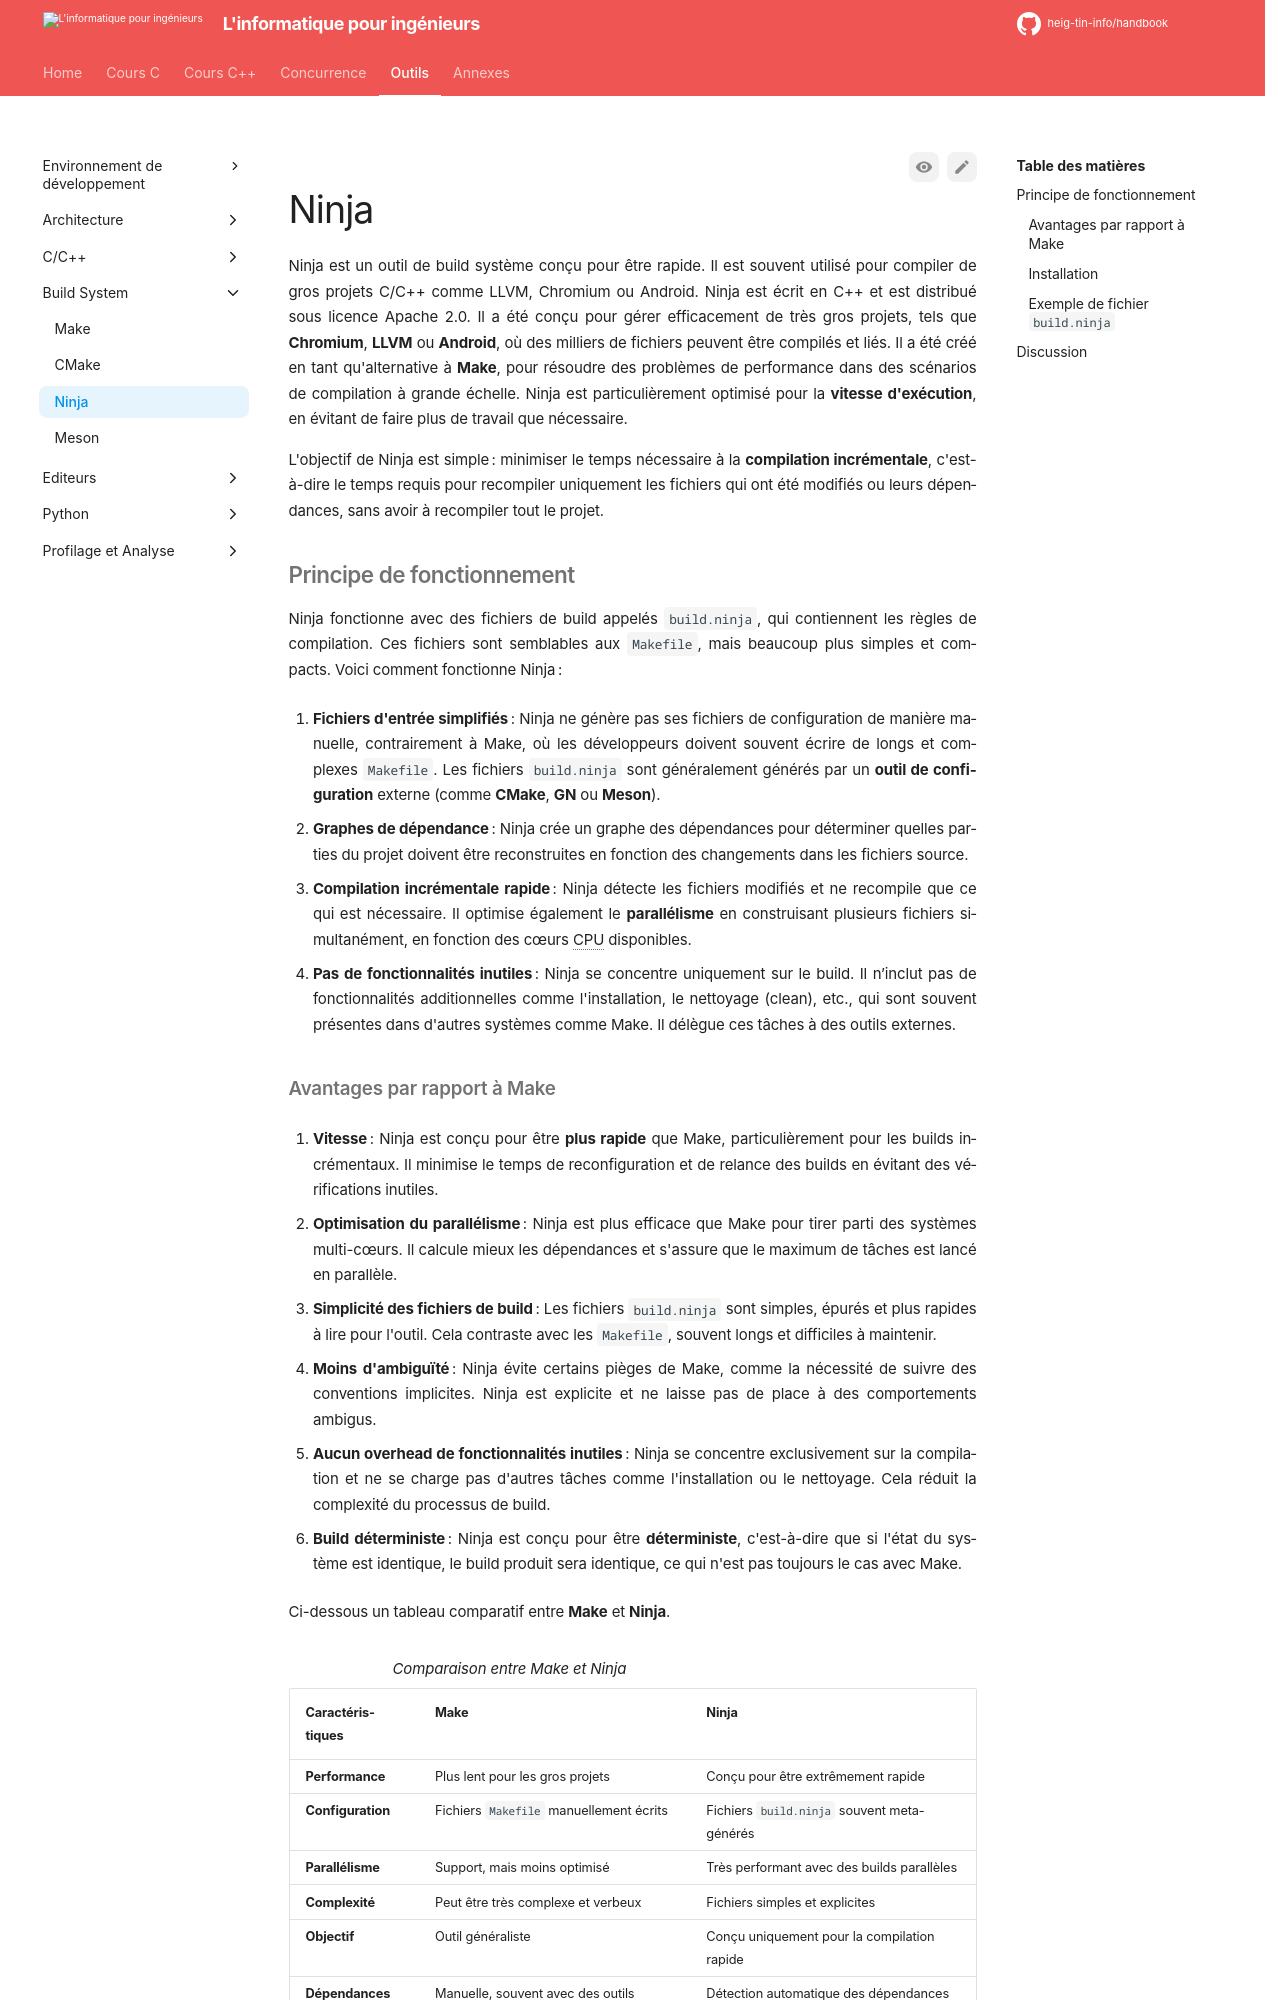

repository: heig-tin-info/handbook · page: tools/build-system/ninja/index.html · generator: mkdocs

# Ninja

Ninja est un outil de build système conçu pour être rapide. Il est souvent utilisé pour compiler de gros projets C/C++ comme LLVM, Chromium ou Android. Ninja est écrit en C++ et est distribué sous licence Apache 2.0. Il a été conçu pour gérer efficacement de très gros projets, tels que **Chromium**, **LLVM** ou **Android**, où des milliers de fichiers peuvent être compilés et liés. Il a été créé en tant qu'alternative à **Make**, pour résoudre des problèmes de performance dans des scénarios de compilation à grande échelle. Ninja est particulièrement optimisé pour la **vitesse d'exécution**, en évitant de faire plus de travail que nécessaire.

L'objectif de Ninja est simple : minimiser le temps nécessaire à la **compilation incrémentale**, c'est-à-dire le temps requis pour recompiler uniquement les fichiers qui ont été modifiés ou leurs dépendances, sans avoir à recompiler tout le projet.

## Principe de fonctionnement

Ninja fonctionne avec des fichiers de build appelés `build.ninja`, qui contiennent les règles de compilation. Ces fichiers sont semblables aux `Makefile`, mais beaucoup plus simples et compacts. Voici comment fonctionne Ninja :

1. **Fichiers d'entrée simplifiés** : Ninja ne génère pas ses fichiers de configuration de manière manuelle, contrairement à Make, où les développeurs doivent souvent écrire de longs et complexes `Makefile`. Les fichiers `build.ninja` sont généralement générés par un **outil de configuration** externe (comme **CMake**, **GN** ou **Meson**).

2. **Graphes de dépendance** : Ninja crée un graphe des dépendances pour déterminer quelles parties du projet doivent être reconstruites en fonction des changements dans les fichiers source.

3. **Compilation incrémentale rapide** : Ninja détecte les fichiers modifiés et ne recompile que ce qui est nécessaire. Il optimise également le **parallélisme** en construisant plusieurs fichiers simultanément, en fonction des cœurs CPU disponibles.

4. **Pas de fonctionnalités inutiles** : Ninja se concentre uniquement sur le build. Il n’inclut pas de fonctionnalités additionnelles comme l'installation, le nettoyage (clean), etc., qui sont souvent présentes dans d'autres systèmes comme Make. Il délègue ces tâches à des outils externes.
